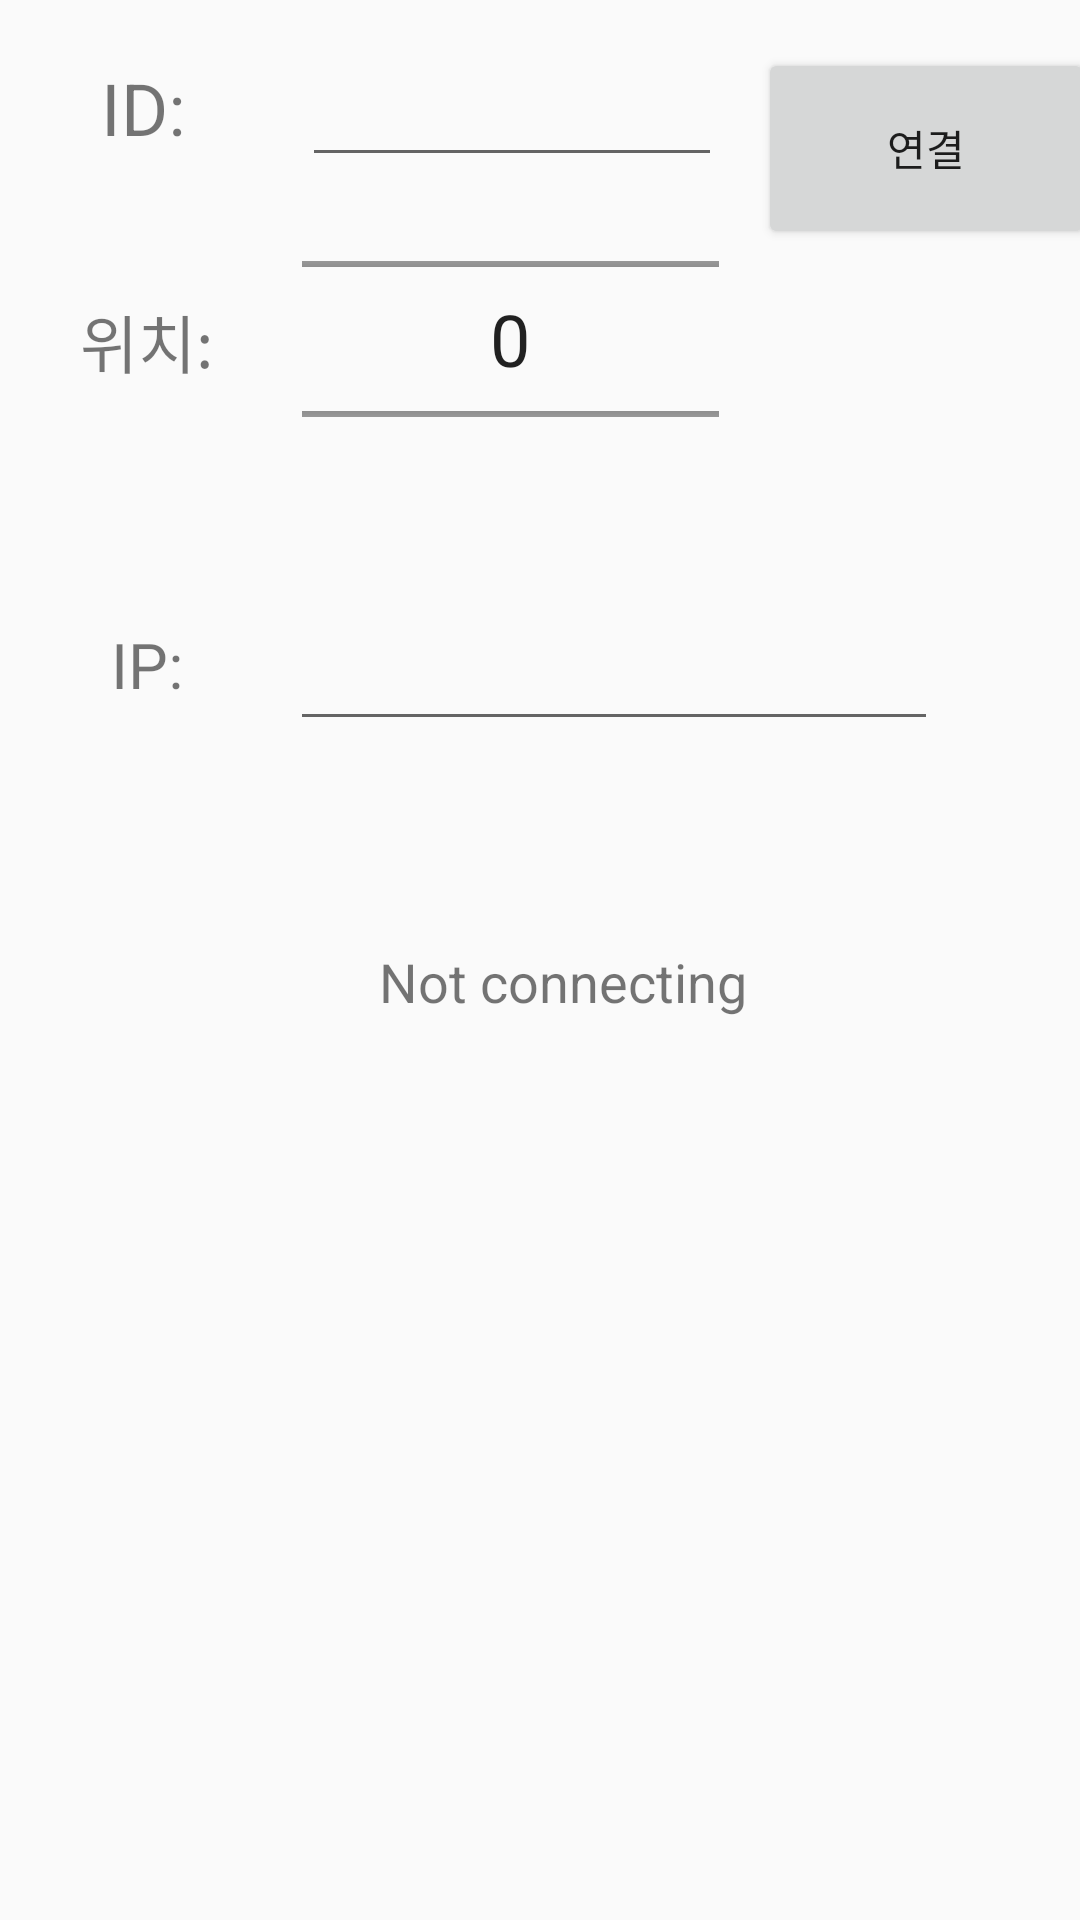

This screen was rendered from an Android layout file. Write that file and the resources it references.
<!-- AndroidManifest.xml: application theme AppTheme -->
<!-- res/layout/activity_main.xml -->
<?xml version="1.0" encoding="utf-8"?>
<android.support.constraint.ConstraintLayout xmlns:android="http://schemas.android.com/apk/res/android"
    xmlns:app="http://schemas.android.com/apk/res-auto"
    xmlns:tools="http://schemas.android.com/tools"
    android:layout_width="match_parent"
    android:layout_height="match_parent"
    android:layout_centerHorizontal="true"
    android:layout_centerVertical="true"
    android:textAlignment="center"
    tools:context="snacker.mahjongNetClient.MainActivity">

    <TextView
        android:id="@+id/textView"
        android:layout_width="66dp"
        android:layout_height="46dp"
        android:gravity="center"
        android:lineSpacingExtra="8sp"
        android:text="ID:"
        android:textAlignment="center"
        android:textAllCaps="false"
        android:textSize="24sp"
        app:layout_constraintBottom_toBottomOf="@+id/IDinput"
        app:layout_constraintHorizontal_bias="0.05"
        app:layout_constraintLeft_toLeftOf="parent"
        app:layout_constraintRight_toRightOf="parent"
        app:layout_constraintTop_toTopOf="parent"
        app:layout_constraintVertical_bias="1.0" />

    <Button
        android:id="@+id/cnt"
        android:layout_width="112dp"
        android:layout_height="67dp"
        android:layout_marginStart="12dp"
        android:text="연결"
        app:layout_constraintStart_toEndOf="@+id/IDinput"
        app:layout_constraintTop_toTopOf="@+id/IDinput" />

    <EditText
        android:id="@+id/IDinput"
        android:layout_width="140dp"
        android:layout_height="43dp"
        android:layout_marginStart="20dp"
        android:layout_marginTop="16dp"
        android:ems="10"
        android:inputType="text"
        app:layout_constraintStart_toEndOf="@+id/textView"
        app:layout_constraintTop_toTopOf="parent" />

    <EditText
        android:id="@+id/IPinput"
        android:layout_width="216dp"
        android:layout_height="47dp"
        android:layout_marginStart="16dp"
        android:layout_marginTop="200dp"
        android:ems="10"
        android:inputType="text"
        app:layout_constraintStart_toEndOf="@+id/textView"
        app:layout_constraintTop_toTopOf="parent" />

    <TextView
        android:id="@+id/statusText"
        android:layout_width="213dp"
        android:layout_height="81dp"
        android:layout_marginStart="8dp"
        android:layout_marginTop="256dp"
        android:layout_marginEnd="8dp"
        android:text="Not connecting"
        android:textAlignment="center"
        android:textSize="18sp"
        app:layout_constraintEnd_toEndOf="parent"
        app:layout_constraintHorizontal_bias="0.561"
        app:layout_constraintStart_toStartOf="parent"
        app:layout_constraintTop_toBottomOf="@+id/IDinput" />

    <TextView
        android:id="@+id/textView2"
        android:layout_width="63dp"
        android:layout_height="45dp"
        android:layout_marginTop="32dp"
        android:gravity="center"
        android:text="위치:"
        android:textAlignment="center"
        android:textSize="21dp"
        app:layout_constraintEnd_toEndOf="@+id/textView"
        app:layout_constraintHorizontal_bias="1.0"
        app:layout_constraintStart_toStartOf="@+id/textView"
        app:layout_constraintTop_toBottomOf="@+id/textView" />

    <TextView
        android:id="@+id/textView4"
        android:layout_width="63dp"
        android:layout_height="45dp"
        android:layout_marginTop="140dp"
        android:gravity="center"
        android:text="IP:"
        android:textAlignment="center"
        android:textSize="21dp"
        app:layout_constraintEnd_toEndOf="@+id/textView"
        app:layout_constraintHorizontal_bias="1.0"
        app:layout_constraintStart_toStartOf="@+id/textView"
        app:layout_constraintTop_toBottomOf="@+id/textView" />

    <NumberPicker
        android:id="@+id/positionPicker"
        android:layout_width="139dp"
        android:layout_height="92dp"
        android:layout_marginTop="8dp"
        android:descendantFocusability="blocksDescendants"
        android:focusable="false"
        android:showDividers="beginning|end"
        android:theme="@style/NumberPicker"
        app:layout_constraintEnd_toEndOf="@+id/IDinput"
        app:layout_constraintHorizontal_bias="0.0"
        app:layout_constraintStart_toStartOf="@+id/IDinput"
        app:layout_constraintTop_toBottomOf="@+id/IDinput" />

</android.support.constraint.ConstraintLayout>
<!-- resources referenced by this layout -->
<resources>
  <style name="NumberPicker">
          <item name="android:textSize">24dp</item>
      </style>
  <style name="AppTheme" parent="Theme.AppCompat.Light.DarkActionBar">
          
          <item name="colorPrimary">@color/colorPrimary</item>
          <item name="colorPrimaryDark">@color/colorPrimaryDark</item>
          <item name="colorAccent">@color/colorAccent</item>
      </style>
  <color name="colorPrimary">#3F51B5</color>
  <color name="colorPrimaryDark">#303F9F</color>
  <color name="colorAccent">#FF4081</color>
</resources>
